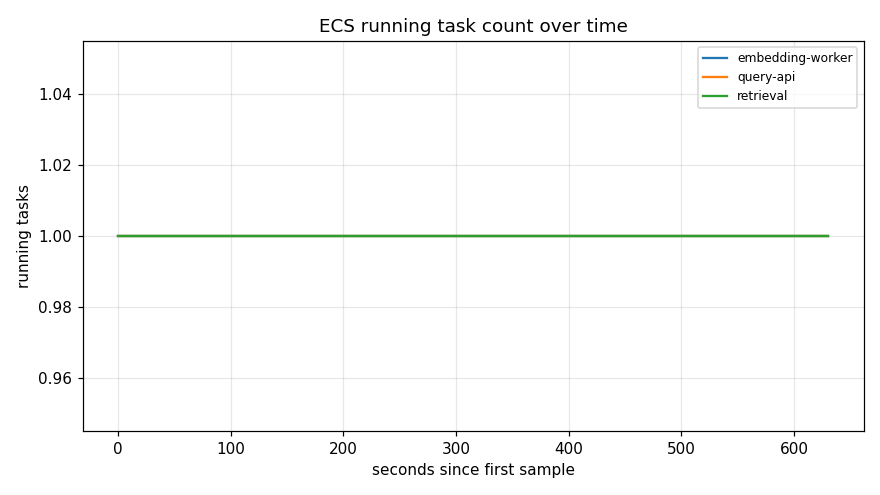

Source data for this figure (header and first rows):
t_epoch, t_utc, t_rel_s, service, desired, running, pending, synthetic
1795743891, 2026-11-27T01:44:51.245Z, 0.0, embedding-worker, 1, 1, 0, false
1795743906, 2026-11-27T01:45:06.248Z, 15.0, embedding-worker, 1, 1, 0, false
1795743921, 2026-11-27T01:45:21.249Z, 30.0, embedding-worker, 1, 1, 0, false
1795743936, 2026-11-27T01:45:36.254Z, 45.0, embedding-worker, 1, 1, 0, false
1795743951, 2026-11-27T01:45:51.259Z, 60.0, embedding-worker, 1, 1, 0, false
1795743966, 2026-11-27T01:46:06.259Z, 75.0, embedding-worker, 1, 1, 0, false
1795743981, 2026-11-27T01:46:21.264Z, 90.0, embedding-worker, 1, 1, 0, false
1795743996, 2026-11-27T01:46:36.269Z, 105.0, embedding-worker, 1, 1, 0, false
1795744011, 2026-11-27T01:46:51.274Z, 120.0, embedding-worker, 1, 1, 0, false
1795744026, 2026-11-27T01:47:06.275Z, 135.0, embedding-worker, 1, 1, 0, false
1795744041, 2026-11-27T01:47:21.280Z, 150.0, embedding-worker, 1, 1, 0, false
1795744056, 2026-11-27T01:47:36.285Z, 165.0, embedding-worker, 1, 1, 0, false
1795744071, 2026-11-27T01:47:51.290Z, 180.0, embedding-worker, 1, 1, 0, false
1795744086, 2026-11-27T01:48:06.295Z, 195.0, embedding-worker, 1, 1, 0, false
1795744101, 2026-11-27T01:48:21.300Z, 210.1, embedding-worker, 1, 1, 0, false
1795744116, 2026-11-27T01:48:36.305Z, 225.1, embedding-worker, 1, 1, 0, false
1795744131, 2026-11-27T01:48:51.306Z, 240.1, embedding-worker, 1, 1, 0, false
1795744146, 2026-11-27T01:49:06.304Z, 255.1, embedding-worker, 1, 1, 0, false
1795744161, 2026-11-27T01:49:21.306Z, 270.1, embedding-worker, 1, 1, 0, false
1795744176, 2026-11-27T01:49:36.311Z, 285.1, embedding-worker, 1, 1, 0, false
1795744191, 2026-11-27T01:49:51.311Z, 300.1, embedding-worker, 1, 1, 0, false
1795744206, 2026-11-27T01:50:06.316Z, 315.1, embedding-worker, 1, 1, 0, false
1795744221, 2026-11-27T01:50:21.321Z, 330.1, embedding-worker, 1, 1, 0, false
1795744236, 2026-11-27T01:50:36.322Z, 345.1, embedding-worker, 1, 1, 0, false
1795744251, 2026-11-27T01:50:51.327Z, 360.1, embedding-worker, 1, 1, 0, false
1795744266, 2026-11-27T01:51:06.330Z, 375.1, embedding-worker, 1, 1, 0, false
1795744281, 2026-11-27T01:51:21.335Z, 390.1, embedding-worker, 1, 1, 0, false
1795744296, 2026-11-27T01:51:36.340Z, 405.1, embedding-worker, 1, 1, 0, false
1795744311, 2026-11-27T01:51:51.345Z, 420.1, embedding-worker, 1, 1, 0, false
1795744326, 2026-11-27T01:52:06.350Z, 435.1, embedding-worker, 1, 1, 0, false
1795744341, 2026-11-27T01:52:21.355Z, 450.1, embedding-worker, 1, 1, 0, false
1795744356, 2026-11-27T01:52:36.360Z, 465.1, embedding-worker, 1, 1, 0, false
1795744371, 2026-11-27T01:52:51.365Z, 480.1, embedding-worker, 1, 1, 0, false
1795744386, 2026-11-27T01:53:06.370Z, 495.1, embedding-worker, 1, 1, 0, false
1795744401, 2026-11-27T01:53:21.375Z, 510.1, embedding-worker, 1, 1, 0, false
1795744416, 2026-11-27T01:53:36.380Z, 525.1, embedding-worker, 1, 1, 0, false
1795744431, 2026-11-27T01:53:51.385Z, 540.1, embedding-worker, 1, 1, 0, false
1795744446, 2026-11-27T01:54:06.390Z, 555.1, embedding-worker, 1, 1, 0, false
1795744461, 2026-11-27T01:54:21.395Z, 570.1, embedding-worker, 1, 1, 0, false
1795744476, 2026-11-27T01:54:36.400Z, 585.2, embedding-worker, 1, 1, 0, false
1795744491, 2026-11-27T01:54:51.405Z, 600.2, embedding-worker, 1, 1, 0, false
1795744506, 2026-11-27T01:55:06.410Z, 615.2, embedding-worker, 1, 1, 0, false
1795744521, 2026-11-27T01:55:21.420Z, 630.2, embedding-worker, 1, 1, 0, false
1795743891, 2026-11-27T01:44:51.245Z, 0.0, query-api, 1, 1, 0, false
1795743906, 2026-11-27T01:45:06.248Z, 15.0, query-api, 1, 1, 0, false
1795743921, 2026-11-27T01:45:21.249Z, 30.0, query-api, 1, 1, 0, false
1795743936, 2026-11-27T01:45:36.254Z, 45.0, query-api, 1, 1, 0, false
1795743951, 2026-11-27T01:45:51.259Z, 60.0, query-api, 1, 1, 0, false
1795743966, 2026-11-27T01:46:06.259Z, 75.0, query-api, 1, 1, 0, false
1795743981, 2026-11-27T01:46:21.264Z, 90.0, query-api, 1, 1, 0, false
1795743996, 2026-11-27T01:46:36.269Z, 105.0, query-api, 1, 1, 0, false
1795744011, 2026-11-27T01:46:51.274Z, 120.0, query-api, 1, 1, 0, false
1795744026, 2026-11-27T01:47:06.275Z, 135.0, query-api, 1, 1, 0, false
1795744041, 2026-11-27T01:47:21.280Z, 150.0, query-api, 1, 1, 0, false
1795744056, 2026-11-27T01:47:36.285Z, 165.0, query-api, 1, 1, 0, false
1795744071, 2026-11-27T01:47:51.290Z, 180.0, query-api, 1, 1, 0, false
1795744086, 2026-11-27T01:48:06.295Z, 195.0, query-api, 1, 1, 0, false
1795744101, 2026-11-27T01:48:21.300Z, 210.1, query-api, 1, 1, 0, false
1795744116, 2026-11-27T01:48:36.305Z, 225.1, query-api, 1, 1, 0, false
1795744131, 2026-11-27T01:48:51.306Z, 240.1, query-api, 1, 1, 0, false
... 69 more rows
